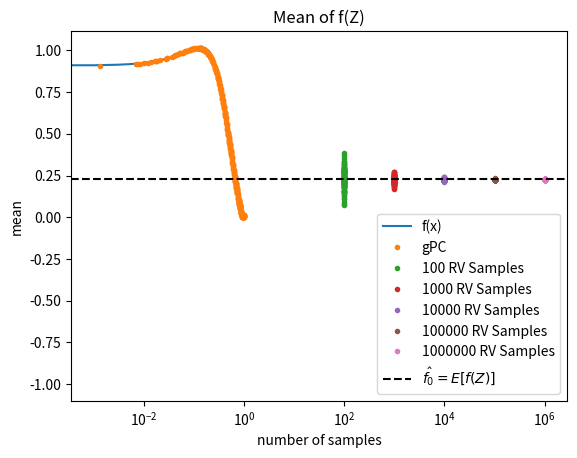
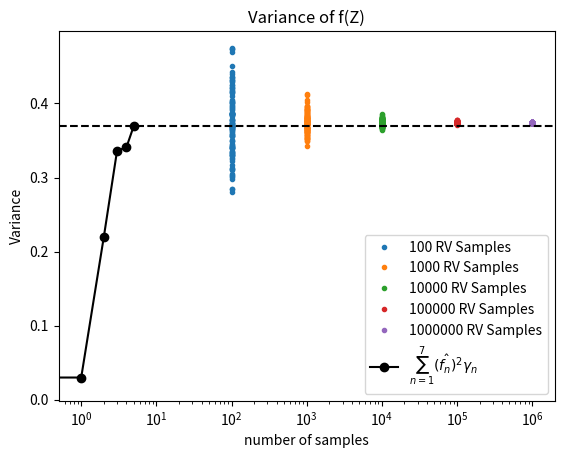

These charts were generated, in order, by the following Python code:
import numpy as np
import matplotlib.pyplot as plt
from scipy.special import legendre
from scipy.integrate import quad

x = np.random.uniform(-1, 1, 700)
x_determ = np.linspace(-1, 1, 1000)


def f(x):
    return np.sin(2 * np.square(x - 1))


def integral(x, u, v, w):
    if type(w) == int or type(w) == float:
        return u(x) * v(x) * w
    else:
        return u(x) * v(x) * w(x)


def inner(u, v, w):
    return quad(integral, -1, 1, args=(u, v, w))[0]


def coefficients(order):
    numerator = inner(u=f, v=legendre(order), w=1 / 2)
    denominator = inner(u=legendre(order), v=legendre(order), w=1 / 2)
    result = numerator / denominator

    return result


def projection(order):
    projection_poly = np.poly1d(np.zeros(order + 1))
    for j in range(order + 1):
        projection_poly += coefficients(j) * legendre(j)

    return projection_poly, coefficients(0)


ord = 7
proj, coeff_zero = projection(order=ord)
plt.plot(x_determ, f(x_determ), label='f(x)')
plt.plot(x, proj(x), '.', label='gPC')
plt.title(r"$f(Z) = sin(2(Z-1)^2)$")
plt.xlabel("Z")
plt.ylabel("f(Z)")
plt.legend()
plt.show()

samples = [100, 1000, 10000, 100000, 1000000]
sample_mean = {}
sample_var = {}
for num in samples:
    mean = []
    var = []
    for _ in range(120):
        Z = np.random.uniform(-1, 1, num)
        mean_MC = np.mean(f(Z))
        var_MC = np.var(f(Z))
        mean.append(mean_MC)
        var.append(var_MC)
    sample_mean[num] = mean
    sample_var[num] = var

    plt.semilogx([num] * len(sample_mean[num]), sample_mean[num], '.', label=f"{num} RV Samples")

plt.axhline(coeff_zero, color='black', linestyle='--', label=r'$\hat{f_0}=E[f(Z)]$')
plt.title("Mean of f(Z)")
plt.xlabel("number of samples")
plt.ylabel("mean")
plt.legend()
plt.show()

var_analytic = [np.sum(np.square(coefficients(i + 1)) * inner(u=legendre(i + 1), v=legendre(i + 1), w=1 / 2)) for i in
                range(ord - 1)]

plt.figure()
plt.title("Variance of f(Z)")
for num in samples:
    plt.semilogx([num] * len(sample_var[num]), sample_var[num], '.', label=f"{num} RV Samples")
plt.semilogx(np.cumsum(var_analytic), '-o', color='black', label=r"$\sum_{n=1}^{7} (\hat{f_n})^{2}\gamma_n$")
plt.axhline(np.cumsum(var_analytic)[-1], color='black', linestyle='--')
plt.title("Variance of f(Z)")
plt.xlabel("number of samples")
plt.ylabel("Variance")
plt.legend()
plt.show()
